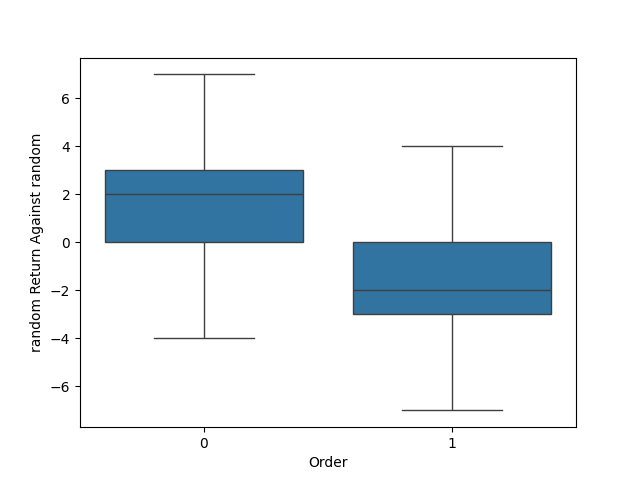

Source data for this figure (header and first rows):
, random Return Against random, Order
0, 0, 0
1, 3.0, 0
2, 2.0, 0
3, 2.0, 0
4, 4.0, 0
5, 2.0, 0
6, 0, 0
7, 0, 0
8, 1.0, 0
9, 1.0, 0
10, 2.0, 0
11, 2.0, 0
12, -2.0, 0
13, 4.0, 0
14, 2.0, 0
15, 0, 0
16, 0, 0
17, 1.0, 0
18, -2.0, 0
19, -4.0, 0
20, 3.0, 0
21, 4.0, 0
22, 2.0, 0
23, 3.0, 0
24, 4.0, 0
25, 0, 0
26, 1.0, 0
27, 6.0, 0
28, 2.0, 0
29, 4.0, 0
30, 2.0, 0
31, 2.0, 0
32, 4.0, 0
33, 0, 0
34, -4.0, 0
35, 4.0, 0
36, 0, 0
37, 2.0, 0
38, 0, 0
39, -2.0, 0
40, 1.0, 0
41, 3.0, 0
42, 0, 0
43, 0, 0
44, -4.0, 0
45, 2.0, 0
46, 1.0, 0
47, 2.0, 0
48, 2.0, 0
49, 3.0, 0
50, 2.0, 0
51, 3.0, 0
52, 1.0, 0
53, 4.0, 0
54, 3.0, 0
55, 2.0, 0
56, 0, 0
57, 2.0, 0
58, -2.0, 0
59, 2.0, 0
... 17,940 more rows
